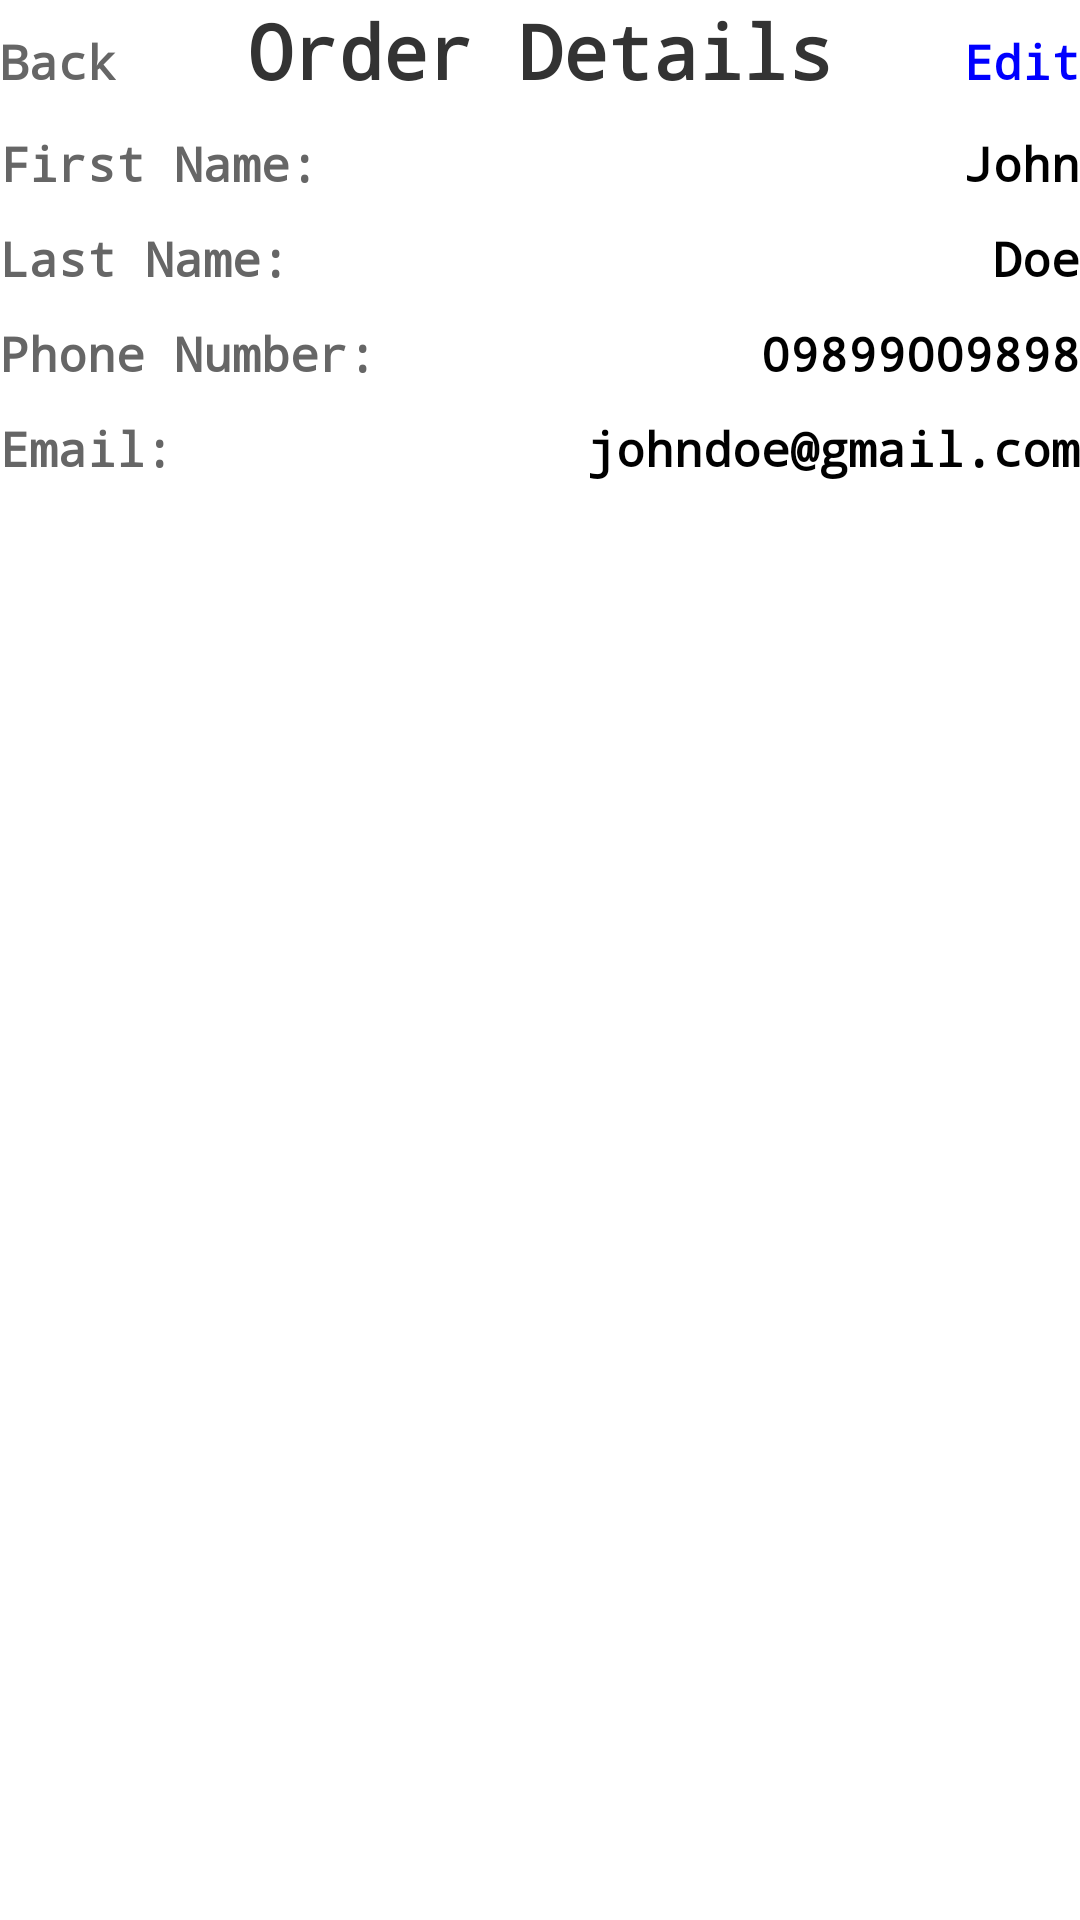

Layout XML and referenced resources for this Android screen:
<!-- AndroidManifest.xml: application theme Theme.CodeFest -->
<!-- res/layout/activity_admin_show_staff.xml -->
<?xml version="1.0" encoding="utf-8"?>
<androidx.appcompat.widget.LinearLayoutCompat xmlns:android="http://schemas.android.com/apk/res/android"
    xmlns:app="http://schemas.android.com/apk/res-auto"
    xmlns:tools="http://schemas.android.com/tools"
    android:id="@+id/main"
    android:layout_width="match_parent"
    android:layout_height="match_parent"
    android:orientation="vertical"
    android:layout_margin="10dp"
    tools:context=".AdminShowStaffActivity">

    <LinearLayout
        android:layout_width="match_parent"
        android:layout_height="wrap_content"
        android:orientation="horizontal">

        <TextView
            style="@style/Label"
            android:text="Back"
            android:id="@+id/back"
            android:layout_height="wrap_content"
            android:layout_width="wrap_content"/>

        <TextView style="@style/H1"
            android:layout_width="0dp"
            android:layout_weight="1"
            android:textAlignment="center"
            android:text="Order Details"/>

        <TextView
            style="@style/Label"
            android:text="Edit"
            android:textColor="#0000FF"
            android:id="@+id/edit"
            android:layout_height="wrap_content"
            android:layout_width="wrap_content"/>

    </LinearLayout>

    <LinearLayout
        android:layout_marginTop="10dp"
        android:layout_width="match_parent"
        android:layout_height="wrap_content"
        android:orientation="horizontal">

        <TextView
            style="@style/Label"
            android:layout_width="0dp"
            android:layout_weight="1"
            android:text="First Name:"/>

        <TextView
            style="@style/Label"
            android:layout_width="wrap_content"
            android:textColor="@color/black"
            android:text="John"/>
    </LinearLayout>

    <LinearLayout
        android:layout_marginTop="10dp"
        android:layout_width="match_parent"
        android:layout_height="wrap_content"
        android:orientation="horizontal">

        <TextView
            style="@style/Label"
            android:layout_width="0dp"
            android:layout_weight="1"
            android:text="Last Name:"/>

        <TextView
            style="@style/Label"
            android:layout_width="wrap_content"
            android:textColor="@color/black"
            android:text="Doe"/>
    </LinearLayout>

    <LinearLayout
        android:layout_marginTop="10dp"
        android:layout_width="match_parent"
        android:layout_height="wrap_content"
        android:orientation="horizontal">

        <TextView
            style="@style/Label"
            android:layout_width="0dp"
            android:layout_weight="1"
            android:text="Phone Number:"/>

        <TextView
            style="@style/Label"
            android:layout_width="wrap_content"
            android:textColor="@color/black"
            android:text="09899009898"/>
    </LinearLayout>

    <LinearLayout
        android:layout_marginTop="10dp"
        android:layout_width="match_parent"
        android:layout_height="wrap_content"
        android:orientation="horizontal">

        <TextView
            style="@style/Label"
            android:layout_width="0dp"
            android:layout_weight="1"
            android:text="Email:"/>

        <TextView
            style="@style/Label"
            android:layout_width="wrap_content"
            android:textColor="@color/black"
            android:text="johndoe@gmail.com"/>
    </LinearLayout>

</androidx.appcompat.widget.LinearLayoutCompat>
<!-- resources referenced by this layout -->
<resources>
  <style name="H1">
          <item name="android:fontFamily">monospace</item>
          <item name="android:layout_width">match_parent</item>
          <item name="android:layout_height">wrap_content</item>
          <item name="android:textColor">#333333</item>
          <item name="android:textSize">25sp</item>
          <item name="android:textStyle">bold</item>
      </style>
  <style name="Label">
          <item name="android:fontFamily">monospace</item>
          <item name="android:layout_width">match_parent</item>
          <item name="android:layout_height">wrap_content</item>
          <item name="android:textColor">#666666</item>
          <item name="android:textSize">16sp</item>
          <item name="android:textStyle">bold</item>
      </style>
  <style name="Theme.CodeFest" parent="Base.Theme.CodeFest">
          
          <item name="android:navigationBarColor">@android:color/transparent</item>
          <item name="android:statusBarColor">@android:color/transparent</item>
          <item name="android:windowLightStatusBar">?attr/isLightTheme</item>
      </style>
  <!-- not gathered from this repository: default colours our renderer supplied (Android Studio template values) -->
  <color name="black">#FF000000</color>
</resources>
